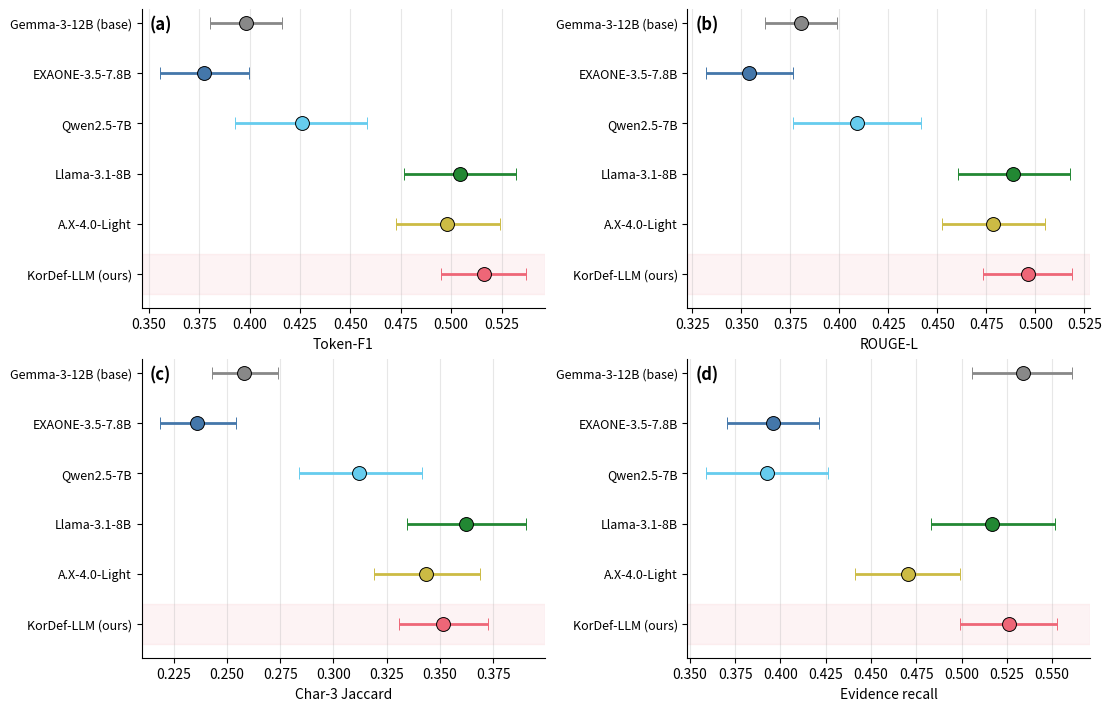

This figure's Python source:
#!/usr/bin/env python3
"""Cross-model comparison figure: 6 models x 4 metrics, bootstrap CIs (n=323).
All rows recomputed from per-item scores (seed=42, 10,000 iterations)."""
import numpy as np
import matplotlib
matplotlib.use('Agg')
import matplotlib.pyplot as plt
from pathlib import Path

OUT = Path('figures'); OUT.mkdir(exist_ok=True)

MODEL_RESULTS = {
    "Gemma-3-12B (base)": {"color": "#888888",
        "token_f1": (0.3983, 0.3803, 0.4158), "rouge_l": (0.3803, 0.3622, 0.3987),
        "char3": (0.2582, 0.2431, 0.2741), "evidence": (0.5337, 0.5055, 0.5609)},
    "EXAONE-3.5-7.8B": {"color": "#4477AA",
        "token_f1": (0.3774, 0.3555, 0.3995), "rouge_l": (0.3538, 0.3318, 0.3763),
        "char3": (0.2361, 0.2186, 0.2541), "evidence": (0.3957, 0.3705, 0.4215)},
    "Qwen2.5-7B": {"color": "#66CCEE",
        "token_f1": (0.4259, 0.3929, 0.4582), "rouge_l": (0.4088, 0.3765, 0.4415),
        "char3": (0.3122, 0.2837, 0.3414), "evidence": (0.3928, 0.3588, 0.4262)},
    "Llama-3.1-8B": {"color": "#228833",
        "token_f1": (0.5042, 0.4764, 0.5322), "rouge_l": (0.4885, 0.4604, 0.5178),
        "char3": (0.3621, 0.3344, 0.3906), "evidence": (0.5168, 0.4829, 0.5515)},
    "A.X-4.0-Light": {"color": "#CCBB44",
        "token_f1": (0.4981, 0.4724, 0.5241), "rouge_l": (0.4785, 0.4523, 0.5051),
        "char3": (0.3436, 0.3191, 0.3688), "evidence": (0.4702, 0.4414, 0.4990)},
    "KorDef-LLM (ours)": {"color": "#EE6677",
        "token_f1": (0.5162, 0.4948, 0.5373), "rouge_l": (0.4965, 0.4732, 0.5187),
        "char3": (0.3514, 0.3308, 0.3725), "evidence": (0.5264, 0.4989, 0.5525)},
}

ORDER = ["Gemma-3-12B (base)", "EXAONE-3.5-7.8B", "Qwen2.5-7B",
         "Llama-3.1-8B", "A.X-4.0-Light", "KorDef-LLM (ours)"]
METRICS = [("token_f1", "Token-F1"), ("rouge_l", "ROUGE-L"),
           ("char3", "Char-3 Jaccard"), ("evidence", "Evidence recall")]
PANEL = ['(a)', '(b)', '(c)', '(d)']


def main():
    fig, axes = plt.subplots(2, 2, figsize=(11, 7), constrained_layout=True)
    axes = axes.flatten()
    for ax_idx, (metric_key, metric_name) in enumerate(METRICS):
        ax = axes[ax_idx]
        y_positions = np.arange(len(ORDER))[::-1]
        for i, model_name in enumerate(ORDER):
            r = MODEL_RESULTS[model_name]
            mean, ci_lo, ci_hi = r[metric_key]
            ax.errorbar(mean, y_positions[i], xerr=[[mean - ci_lo], [ci_hi - mean]],
                        fmt='o', color=r["color"], ecolor=r["color"],
                        markersize=10, capsize=4, capthick=2,
                        markeredgecolor='black', markeredgewidth=0.7, elinewidth=2)
        ax.set_yticks(y_positions); ax.set_yticklabels(ORDER, fontsize=9)
        ax.set_xlabel(metric_name, fontsize=10)
        ax.grid(True, axis='x', alpha=0.3)
        ax.spines['top'].set_visible(False); ax.spines['right'].set_visible(False)
        ax.text(0.02, 0.98, PANEL[ax_idx], transform=ax.transAxes,
                fontsize=12, fontweight='bold', va='top')
        kordef_idx = ORDER.index("KorDef-LLM (ours)")
        ax.axhspan(y_positions[kordef_idx] - 0.4, y_positions[kordef_idx] + 0.4,
                   color='#EE6677', alpha=0.08, zorder=0)
    fig.savefig(OUT / "figure_cross_model.pdf", bbox_inches='tight', dpi=200)
    fig.savefig(OUT / "figure_cross_model.png", bbox_inches='tight', dpi=200)
    print("Saved: figures/figure_cross_model.pdf")


if __name__ == "__main__":
    main()
